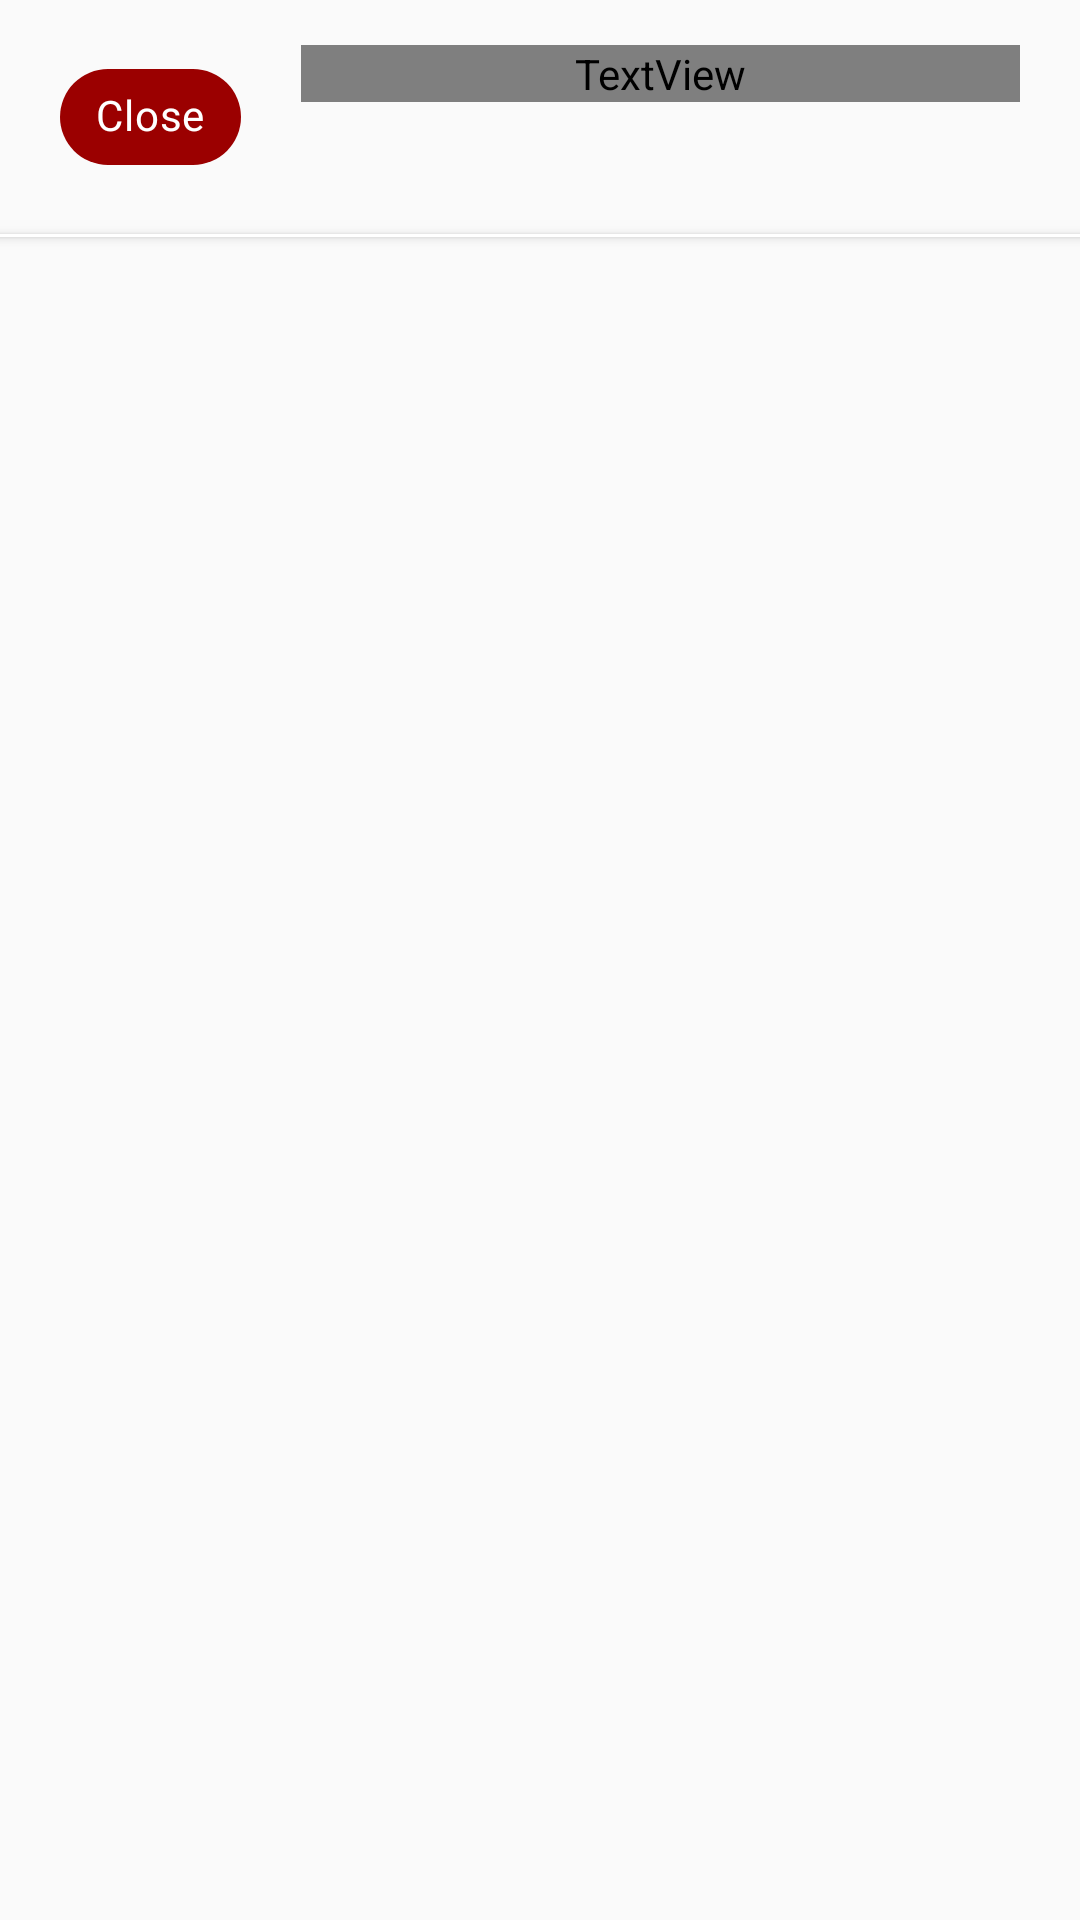

Write the Android layout XML for this screen, with the resource values it uses.
<!-- AndroidManifest.xml: application theme AppTheme -->
<!-- res/layout/notification_btm_sheet.xml -->
<?xml version="1.0" encoding="utf-8"?>
<androidx.constraintlayout.widget.ConstraintLayout xmlns:android="http://schemas.android.com/apk/res/android"
        xmlns:app="http://schemas.android.com/apk/res-auto"
        android:layout_width="match_parent"
        android:layout_height="wrap_content">

    <com.google.android.material.chip.Chip
            android:id="@+id/back_tv"
            android:layout_width="wrap_content"
            android:layout_height="wrap_content"
            android:layout_marginStart="20dp"
            android:layout_marginLeft="20dp"
            android:layout_marginTop="15dp"
            android:text="@string/close"
            android:textColor="@color/white"
            android:theme="@style/Theme.MaterialComponents.Light"
            app:chipBackgroundColor="@color/disagree_color"
            app:layout_constraintStart_toStartOf="parent"
            app:layout_constraintTop_toTopOf="parent"
            app:rippleColor="@color/disagree_color" />

    <TextView
            android:id="@+id/textView2"
            android:layout_width="0dp"
            android:layout_height="wrap_content"
            android:layout_marginStart="20dp"
            android:layout_marginEnd="20dp"
            android:layout_marginRight="20dp"
            android:fontFamily="@font/muli_bold"
            android:text="@string/notifications_for_you"
            android:textColor="@color/black"
            android:textSize="16sp"
            app:layout_constraintEnd_toEndOf="parent"
            app:layout_constraintStart_toEndOf="@+id/back_tv"
            app:layout_constraintTop_toTopOf="@+id/back_tv" />

    <androidx.cardview.widget.CardView
            android:id="@+id/cardView2"
            android:layout_width="match_parent"
            android:layout_height="1dp"
            android:layout_marginTop="15dp"
            app:cardCornerRadius="0dp"
            app:layout_constraintEnd_toEndOf="parent"
            app:layout_constraintStart_toStartOf="parent"
            app:layout_constraintTop_toBottomOf="@+id/back_tv" />

    <ProgressBar
            android:id="@+id/progressBar6"
            style="?android:attr/progressBarStyle"
            android:layout_width="wrap_content"
            android:layout_height="wrap_content"
            android:visibility="gone"
            app:layout_constraintBottom_toBottomOf="parent"
            app:layout_constraintEnd_toEndOf="parent"
            app:layout_constraintStart_toStartOf="parent"
            app:layout_constraintTop_toTopOf="parent" />

    <androidx.recyclerview.widget.RecyclerView
            android:id="@+id/notification_rv"
            android:layout_width="match_parent"
            android:layout_height="400dp"
            android:layout_marginTop="2dp"
            android:clipToPadding="false"
            android:nestedScrollingEnabled="true"
            android:paddingTop="20dp"
            android:paddingBottom="20dp"
            app:layout_constraintBottom_toBottomOf="parent"
            app:layout_constraintEnd_toEndOf="parent"
            app:layout_constraintStart_toStartOf="parent"
            app:layout_constraintTop_toBottomOf="@+id/cardView2" />

</androidx.constraintlayout.widget.ConstraintLayout>
<!-- resources referenced by this layout -->
<resources>
  <color name="black">#000000</color>
  <color name="disagree_color">#9B0000</color>
  <color name="white">#FFFFFF</color>
  <string name="close">Close</string>
  <string name="notifications_for_you">Notifications For You</string>
  <style name="AppTheme" parent="Theme.AppCompat.Light.NoActionBar">
          
          <item name="colorPrimary">@color/colorPrimary</item>
          <item name="colorPrimaryDark">@color/colorPrimaryDark</item>
          <item name="colorAccent">@color/colorAccent</item>
  
          
          <item name="md_color_title">@color/black</item>
          <item name="md_color_content">@color/black</item>
          <item name="md_corner_radius">10dp</item>
          <item name="md_font_button">@font/muli_bold</item>
          <item name="md_color_button_text">@color/disagree_color</item>
          <item name="md_ripple_color">@color/disagree_color</item>
      </style>
  <color name="colorPrimary">#616FFF</color>
  <color name="colorPrimaryDark">#588BE8</color>
  <color name="colorAccent">#FFB061</color>
</resources>
